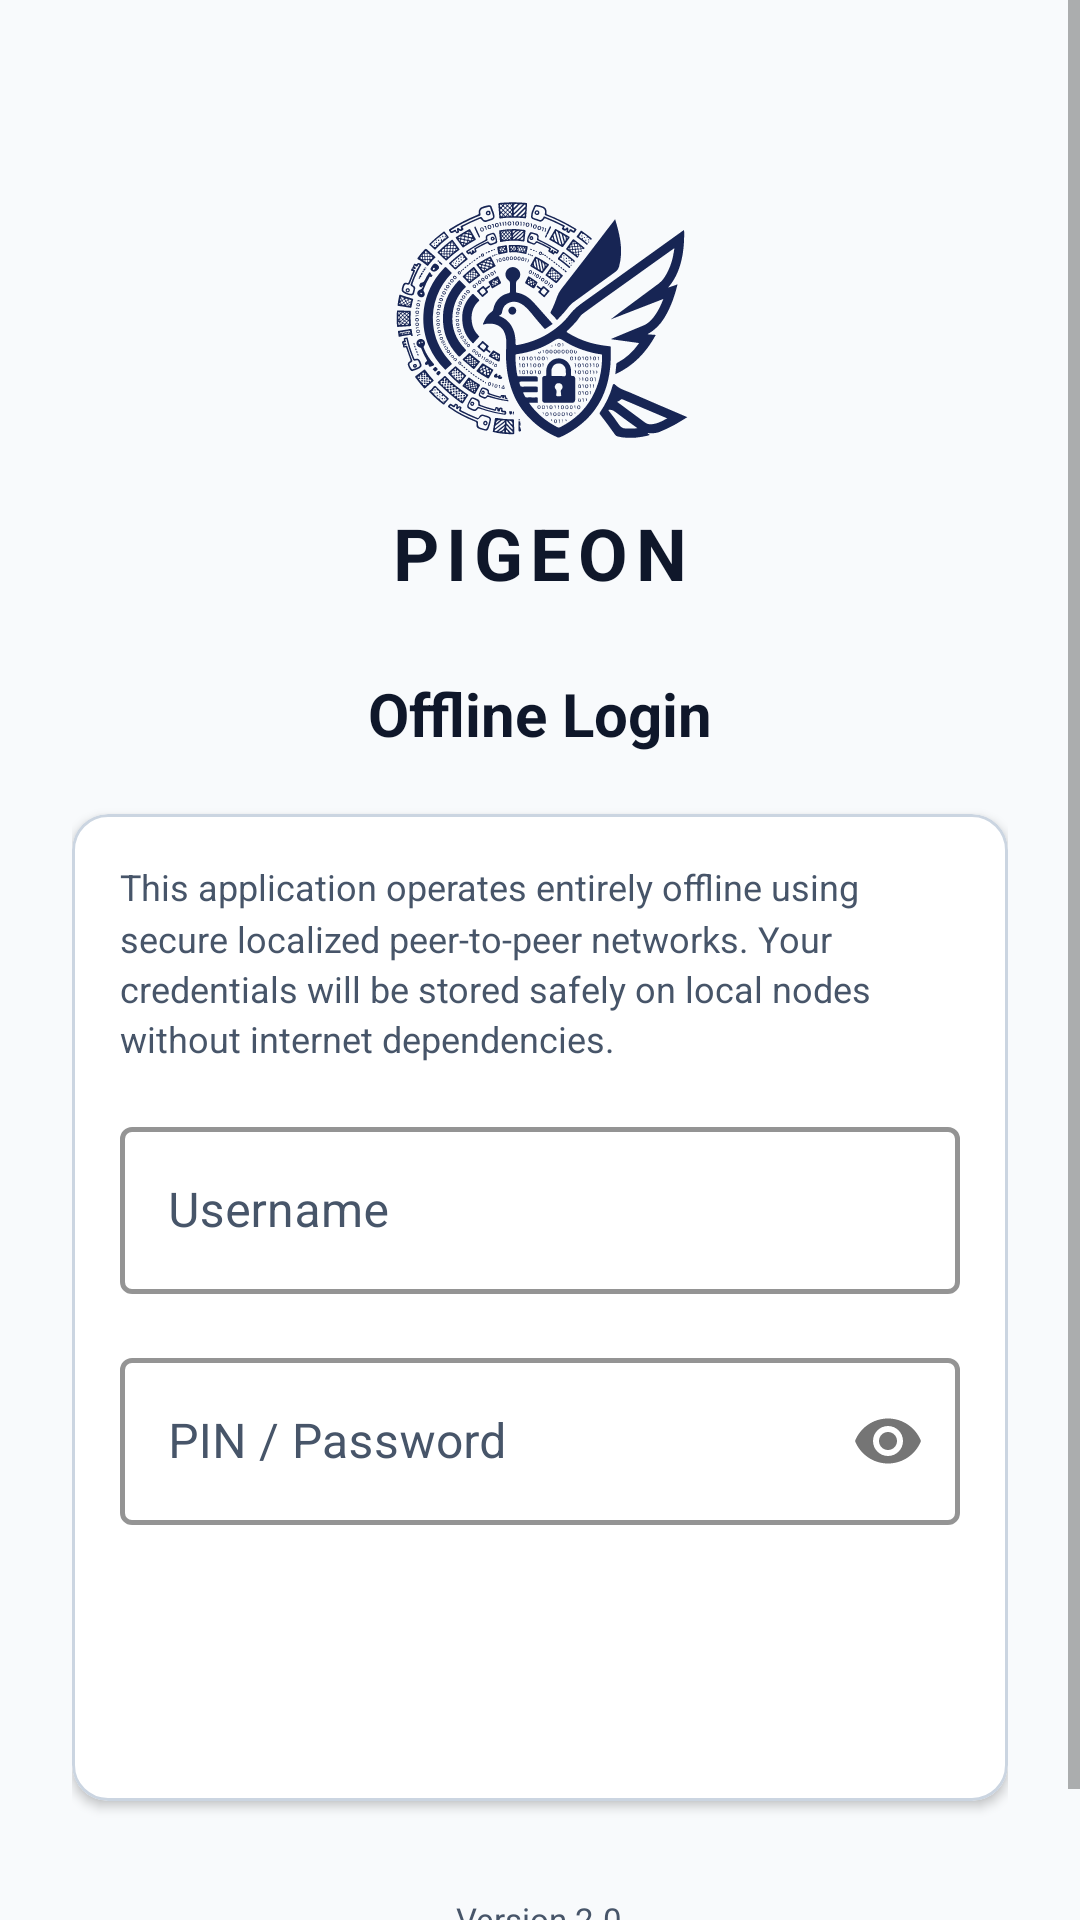

Here is an Android app screen rendered from its layout file. Give the layout XML and the strings, colors and styles it references.
<!-- AndroidManifest.xml: application theme Theme.Pigeon -->
<!-- res/layout/activity_login.xml -->
<?xml version="1.0" encoding="utf-8"?>
<ScrollView xmlns:android="http://schemas.android.com/apk/res/android"
    xmlns:app="http://schemas.android.com/apk/res-auto"
    android:layout_width="match_parent"
    android:layout_height="match_parent"
    android:background="@color/colorBackground"

    android:fillViewport="true">

    <LinearLayout
        android:layout_width="match_parent"
        android:layout_height="wrap_content"
        android:gravity="center_horizontal"
        android:orientation="vertical"
        android:padding="24dp">

        <ImageView
            android:id="@+id/ivLogo"
            android:layout_width="100dp"
            android:layout_height="100dp"
            android:layout_marginTop="32dp"
            android:contentDescription="@string/logo_desc"
            android:src="@drawable/logo"
            app:tint="@color/colorPrimaryDark" />

        <TextView
            android:id="@+id/tvAppTitle"
            style="@style/PigeonText"
            android:layout_width="wrap_content"
            android:layout_height="wrap_content"
            android:layout_marginTop="12dp"
            android:letterSpacing="0.1"
            android:text="@string/app_name"
            android:textSize="24sp"
            android:textStyle="bold" />

        <TextView
            android:id="@+id/tvTitle"
            style="@style/PigeonText"
            android:layout_width="wrap_content"
            android:layout_height="wrap_content"
            android:layout_marginTop="24dp"
            android:text="@string/login_title"
            android:textSize="20sp"
            android:textStyle="bold" />

        <com.google.android.material.card.MaterialCardView
            android:layout_width="match_parent"
            android:layout_height="wrap_content"
            android:layout_marginTop="20dp"
            app:cardBackgroundColor="@color/colorCardBg"
            app:cardCornerRadius="12dp"
            app:cardElevation="2dp"
            app:strokeColor="@color/colorBorder"
            app:strokeWidth="1dp">

            <LinearLayout
                android:layout_width="match_parent"
                android:layout_height="wrap_content"
                android:orientation="vertical"
                android:padding="16dp">

                <TextView
                    style="@style/PigeonText"
                    android:layout_width="match_parent"
                    android:layout_height="wrap_content"
                    android:layout_marginBottom="16dp"
                    android:lineSpacingMultiplier="1.2"
                    android:text="@string/login_desc"
                    android:textColor="@color/colorOnSurface"
                    android:textSize="12sp" />

                <com.google.android.material.textfield.TextInputLayout
                    style="@style/PigeonInput"
                    android:layout_width="match_parent"
                    android:layout_height="wrap_content"
                    android:layout_marginBottom="16dp"
                    android:hint="@string/username_label">

                    <com.google.android.material.textfield.TextInputEditText
                        android:id="@+id/etUsername"
                        android:layout_width="match_parent"
                        android:layout_height="wrap_content"
                        android:inputType="textPersonName"
                        android:textColor="@color/colorOnBackground" />
                </com.google.android.material.textfield.TextInputLayout>

                <com.google.android.material.textfield.TextInputLayout
                    style="@style/PigeonInput"
                    android:layout_width="match_parent"
                    android:layout_height="wrap_content"
                    android:hint="@string/password_label"
                    app:passwordToggleEnabled="true">

                    <com.google.android.material.textfield.TextInputEditText
                        android:id="@+id/etPassword"
                        android:layout_width="match_parent"
                        android:layout_height="wrap_content"
                        android:inputType="textPassword"
                        android:textColor="@color/colorOnBackground" />
                </com.google.android.material.textfield.TextInputLayout>

                <Button
                    android:id="@+id/btnLogin"
                    style="@style/PigeonButton"
                    android:layout_width="match_parent"
                    android:layout_height="52dp"
                    android:layout_marginTop="24dp"
                    android:text="@string/login_btn" />

            </LinearLayout>
        </com.google.android.material.card.MaterialCardView>

        <TextView
            style="@style/PigeonText"
            android:layout_width="wrap_content"
            android:layout_height="wrap_content"
            android:layout_marginTop="32dp"
            android:layout_marginBottom="16dp"
            android:text="@string/app_version"
            android:textColor="@color/colorOnSurface"
            android:textSize="11sp" />

    </LinearLayout>
</ScrollView>
<!-- resources referenced by this layout -->
<resources>
  <color name="colorBackground">#F8FAFC</color>
  <color name="colorBorder">#CBD5E1</color>
  <color name="colorCardBg">#FFFFFF</color>
  <color name="colorOnBackground">#0F172A</color>
  <color name="colorOnSurface">#475569</color>
  <color name="colorPrimaryDark">#172554</color>
  <!-- drawable logo: vector/xml drawable (drawable, 168695 chars, omitted) -->
  <string name="app_name">PIGEON</string>
  <string name="app_version">Version 2.0</string>
  <string name="login_btn">INITIALIZE SESSION</string>
  <string name="login_desc">This application operates entirely offline using secure localized peer-to-peer networks. Your credentials will be stored safely on local nodes without internet dependencies.</string>
  <string name="login_title">Offline Login</string>
  <string name="logo_desc">PIGEON logo</string>
  <string name="password_label">PIN / Password</string>
  <string name="username_label">Username</string>
  <style name="PigeonButton" parent="Widget.MaterialComponents.Button">
          <item name="backgroundTint">@color/colorPrimary</item>
          <item name="android:textColor">@color/colorOnPrimary</item>
          <item name="cornerRadius">8dp</item>
          <item name="android:textStyle">bold</item>
      </style>
  <style name="PigeonInput" parent="Widget.MaterialComponents.TextInputLayout.OutlinedBox">
          <item name="boxStrokeColor">@color/colorPrimary</item>
          <item name="boxStrokeWidth">1.5dp</item>
          <item name="android:textColorHint">@color/colorOnSurface</item>
          <item name="hintTextColor">@color/colorPrimary</item>
      </style>
  <style name="PigeonText" parent="android:Widget.TextView">
          <item name="android:textColor">@color/colorOnBackground</item>
      </style>
  <style name="Theme.Pigeon" parent="Theme.MaterialComponents.Light.NoActionBar">
          <item name="colorPrimary">@color/colorPrimary</item>
          <item name="colorPrimaryDark">@color/colorPrimaryDark</item>
          <item name="colorAccent">@color/colorAccent</item>
          <item name="android:windowBackground">@color/colorBackground</item>
          <item name="android:keepScreenOn">true</item>
      </style>
  <color name="colorPrimary">#1E3A8A</color>
  <color name="colorOnPrimary">#FFFFFF</color>
  <color name="colorAccent">#0D9488</color>
</resources>
